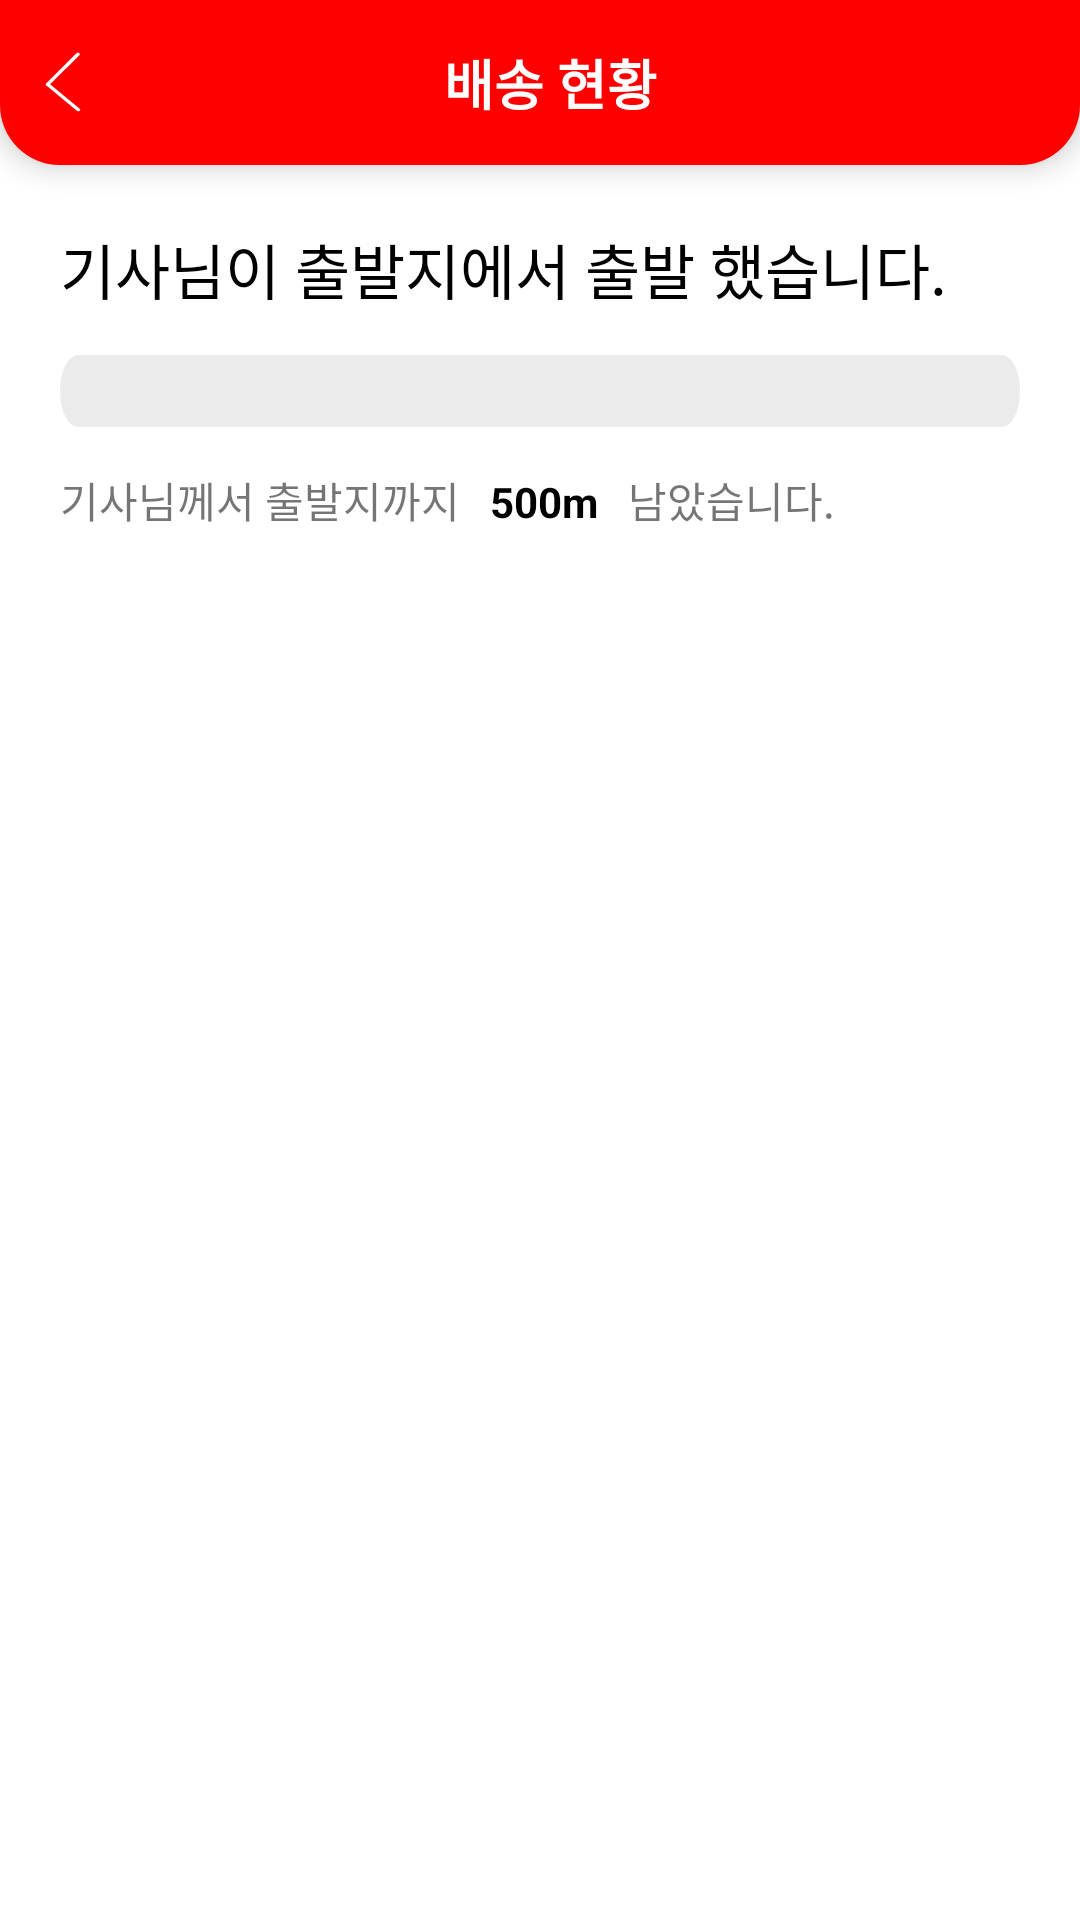

This screen was rendered from an Android layout file. Write that file and the resources it references.
<!-- AndroidManifest.xml: application theme Theme.Taxx -->
<!-- res/layout/activity_service_start.xml -->
<?xml version="1.0" encoding="utf-8"?>
<androidx.constraintlayout.widget.ConstraintLayout xmlns:android="http://schemas.android.com/apk/res/android"
    android:layout_width="match_parent"
    android:layout_height="match_parent"
    xmlns:app="http://schemas.android.com/apk/res-auto">

    <LinearLayout
        android:id="@+id/layout"
        android:layout_width="match_parent"
        android:layout_height="55dp"
        android:background="@drawable/shape_red_appbar"
        android:elevation="5dp"
        app:layout_constraintTop_toTopOf="parent"
        android:gravity="center_vertical"
        android:orientation="horizontal">

        <ImageView
            android:id="@+id/btn_back"
            android:layout_width="wrap_content"
            android:layout_height="wrap_content"
            android:layout_marginLeft="15dp"
            android:src="@drawable/back_btn"/>

        <View
            android:layout_width="0dp"
            android:layout_height="0dp"
            android:layout_weight="1"/>

        <TextView
            android:layout_width="wrap_content"
            android:layout_height="wrap_content"
            android:text="배송 현황"
            android:textSize="18sp"
            android:textColor="@color/white"
            android:textStyle="bold"/>

        <View
            android:layout_width="0dp"
            android:layout_height="0dp"
            android:layout_weight="1"/>

        <View
            android:layout_width="20dp"
            android:layout_height="0dp"/>

    </LinearLayout>

    <LinearLayout
        android:id="@+id/layout_second"
        android:layout_width="match_parent"
        android:layout_height="wrap_content"
        app:layout_constraintTop_toBottomOf="@id/layout"
        android:layout_marginTop="20dp"
        android:layout_marginLeft="20dp"
        android:layout_marginRight="20dp"
        android:orientation="vertical">

        <TextView
            android:id="@+id/tv_announce"
            android:layout_width="wrap_content"
            android:layout_height="wrap_content"
            android:textColor="@color/black"
            android:textSize="20sp"
            android:text="기사님이 출발지에서 출발 했습니다."/>

        <ProgressBar
            android:id="@+id/progress_bar"
            android:max="100"
            android:progress="0"
            android:layout_marginTop="20dp"
            android:scaleY="2"
            style="@style/Widget.AppCompat.ProgressBar.Horizontal"
            android:progressDrawable="@drawable/layerlist_progress_border"
            android:layout_width="match_parent"
            android:layout_height="12dp" />

        <LinearLayout
            android:layout_marginTop="20dp"
            android:layout_marginBottom="20dp"
            android:layout_width="match_parent"
            android:layout_height="wrap_content"
            android:orientation="horizontal">

            <TextView
                android:id="@+id/tv_announce2"
                android:layout_width="wrap_content"
                android:layout_height="wrap_content"
                android:text="기사님께서 출발지까지"/>

            <TextView
                android:id="@+id/tv_distance"
                android:layout_width="wrap_content"
                android:layout_height="wrap_content"
                android:layout_marginLeft="10dp"
                android:textColor="@color/black"
                android:textStyle="bold"
                android:text="500m"/>

            <TextView
                android:id="@+id/tv_announce3"
                android:layout_width="wrap_content"
                android:layout_height="wrap_content"
                android:layout_marginLeft="10dp"
                android:text="남았습니다."/>


        </LinearLayout>


    </LinearLayout>

    <FrameLayout
        android:id="@+id/frame"
        android:layout_width="match_parent"
        android:layout_height="0dp"
        app:layout_constraintTop_toBottomOf="@id/layout_second"
        app:layout_constraintBottom_toBottomOf="parent"/>



</androidx.constraintlayout.widget.ConstraintLayout>
<!-- resources referenced by this layout -->
<resources>
  <color name="black">#FF000000</color>
  <color name="white">#FFFFFFFF</color>
  <!-- drawable back_btn (drawable) -->
  <vector xmlns:android="http://schemas.android.com/apk/res/android"
      android:width="12dp"
      android:height="20dp"
      android:viewportWidth="12"
      android:viewportHeight="20">
    <path
        android:pathData="M0.472,11.223C0.211,11.044 0.181,10.718 0.405,10.494L10.515,0.404C10.738,0.181 11.131,0.145 11.392,0.324C11.652,0.503 11.682,0.83 11.458,1.053L1.349,11.143C1.125,11.366 0.732,11.402 0.472,11.223Z"
        android:fillColor="#ffffff"
        android:fillType="evenOdd"/>
    <path
        android:pathData="M0.583,10.545C0.822,10.347 1.211,10.347 1.45,10.545L11.566,18.923C11.806,19.121 11.806,19.443 11.566,19.641C11.327,19.839 10.939,19.839 10.699,19.641L0.583,11.263C0.344,11.065 0.344,10.743 0.583,10.545Z"
        android:fillColor="#ffffff"
        android:fillType="evenOdd"/>
  </vector>
  <!-- drawable layerlist_progress_border (drawable) -->
  <?xml version="1.0" encoding="utf-8"?>
  <layer-list xmlns:android="http://schemas.android.com/apk/res/android">
      <item android:id="@android:id/background">
          <shape>
              <corners android:radius="6dp" />
              <solid android:color="#EBEBEB" />
          </shape>
      </item>
      <item android:id="@android:id/secondaryProgress">
          <clip>
              <shape>
                  <corners android:radius="6dp" />
                  <solid android:color="#EBEBEB" />
              </shape>
          </clip>
      </item>
      <item android:id="@android:id/progress">
          <clip>
              <shape>
                  <corners android:radius="6dp" />
                  <solid android:color="#FF8A5C" />
              </shape>
          </clip>
      </item>
  </layer-list>
  <!-- drawable shape_red_appbar (drawable) -->
  <?xml version="1.0" encoding="utf-8"?>
  <shape xmlns:android="http://schemas.android.com/apk/res/android"
      android:shape="rectangle">
      <solid android:color="@color/taxx_red" />
      <corners
          android:bottomLeftRadius="20dp"
          android:bottomRightRadius="20dp"/>
  
  
  </shape>
  <style name="Theme.Taxx" parent="Theme.MaterialComponents.Light.NoActionBar">
          
          <item name="colorPrimary">@color/purple_500</item>
          <item name="colorPrimaryVariant">@color/purple_700</item>
          <item name="colorOnPrimary">@color/white</item>
          
          <item name="colorSecondary">@color/teal_200</item>
          <item name="colorSecondaryVariant">@color/teal_700</item>
          <item name="colorOnSecondary">@color/black</item>
          
          <item name="android:statusBarColor">@color/taxx_red</item>
          <item name="android:windowLightStatusBar">false</item>
          
          <item name="bottomSheetDialogTheme">@style/AppBottomSheetDialogTheme</item>
      </style>
  <color name="taxx_red">#FF0000</color>
  <color name="purple_500">#FF6200EE</color>
  <color name="purple_700">#FF3700B3</color>
  <color name="teal_200">#FF03DAC5</color>
  <color name="teal_700">#FF018786</color>
  <style name="AppBottomSheetDialogTheme" parent="Theme.Design.Light.BottomSheetDialog">
          <item name="bottomSheetStyle">@style/AppModalStyle</item>
      </style>
  <style name="AppModalStyle" parent="Widget.Design.BottomSheet.Modal">
          <item name="android:background">@drawable/shape_bottomsheet</item>
      </style>
</resources>
